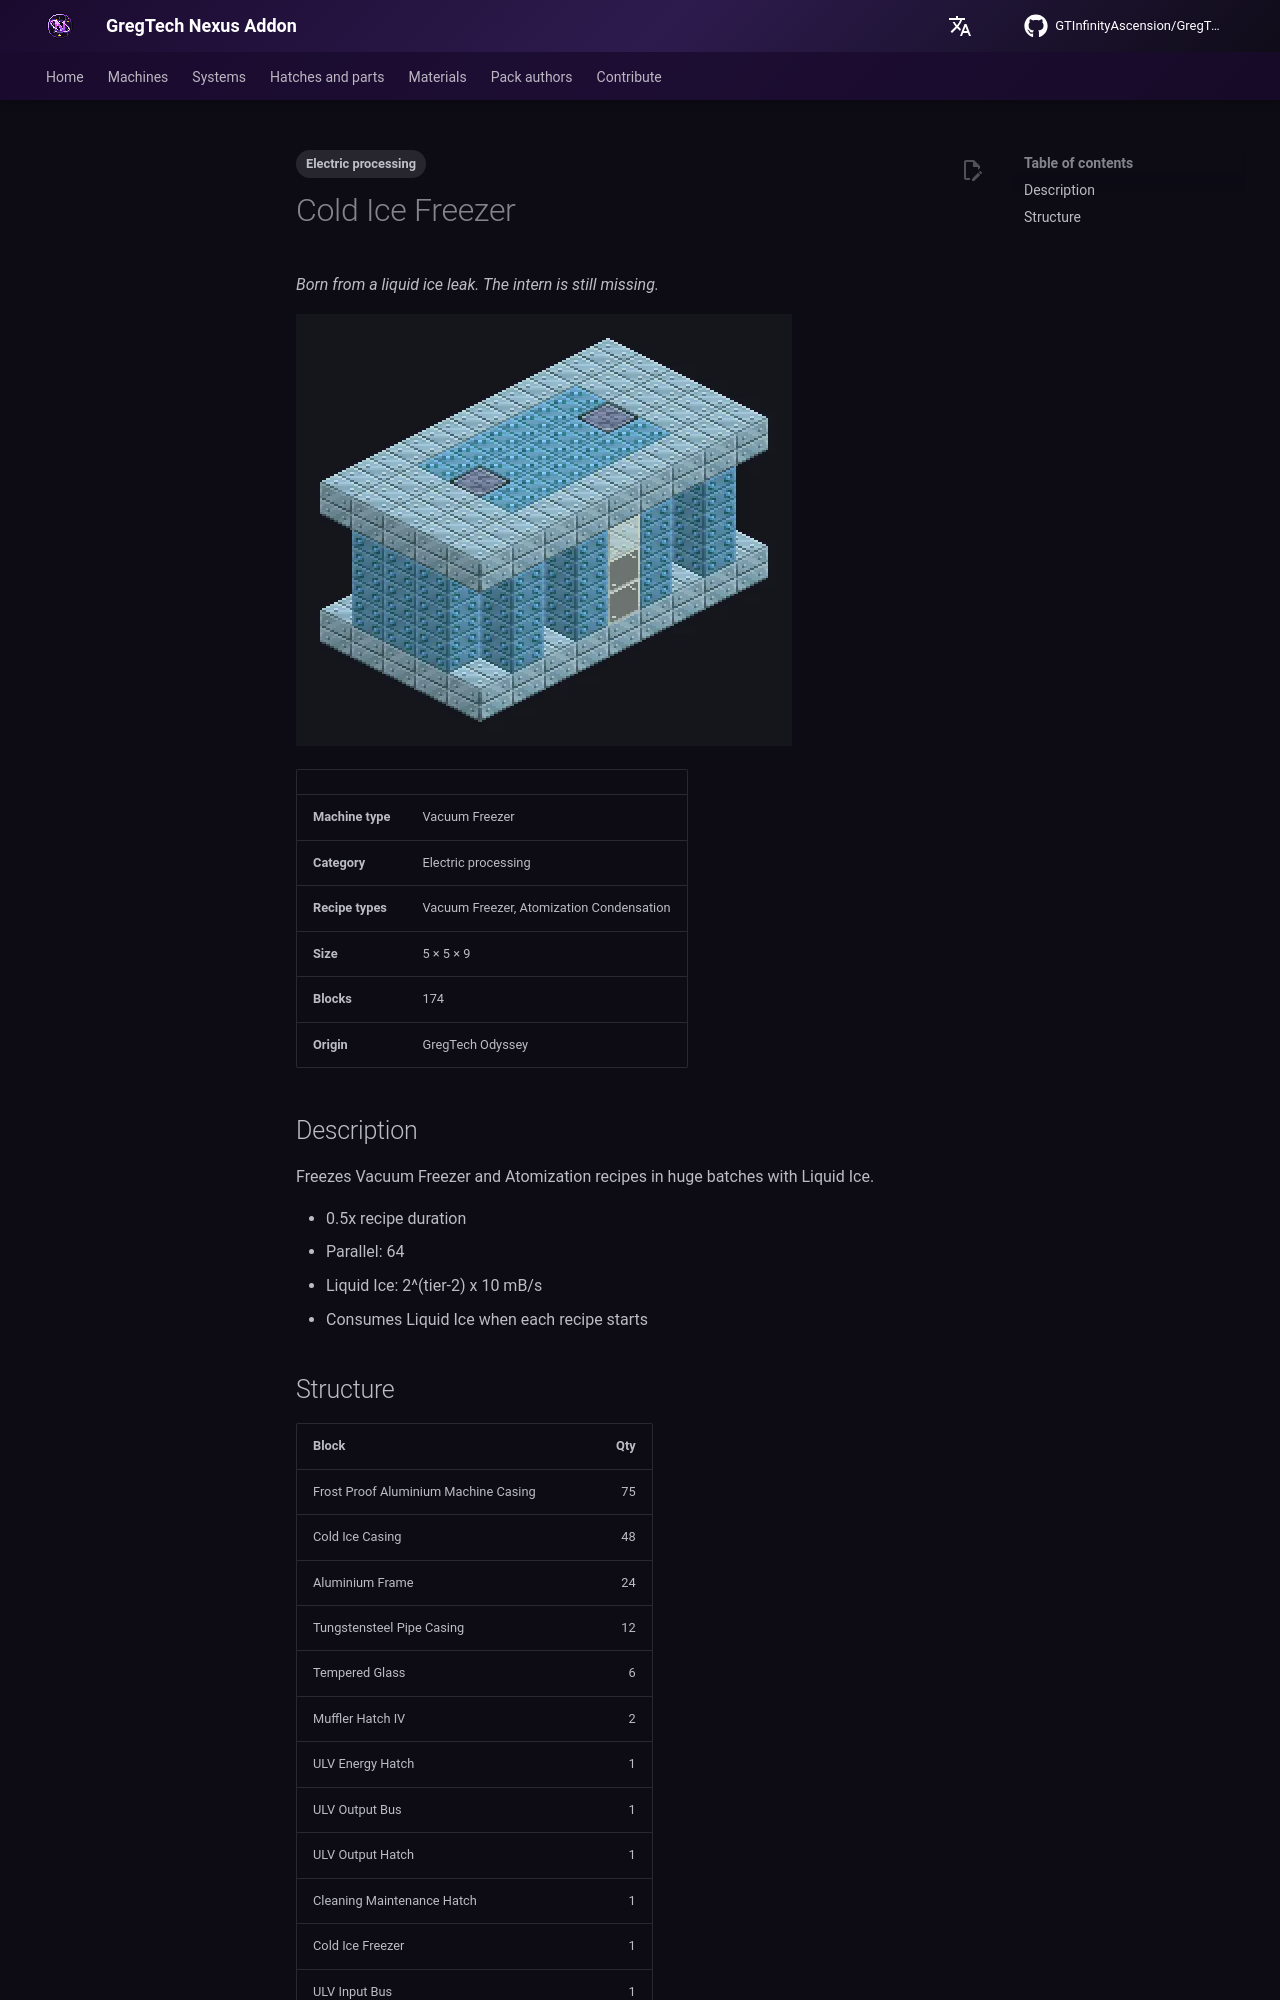

repository: GTInfinityAscension/GregTech-Nexus-Addon · page: gameplay/machines/catalog/cold_ice_freezer/index.html · generator: mkdocs

---
tags:
  - Electric processing
---

# Cold Ice Freezer

<!-- Generated from the mod code; the structure shown is the smallest variant. -->

*Born from a liquid ice leak. The intern is still missing.*

![Cold Ice Freezer](../../../assets/machines/cold_ice_freezer.webp){ loading=lazy }

| | |
|---|---|
| **Machine type** | Vacuum Freezer |
| **Category** | Electric processing |
| **Recipe types** | Vacuum Freezer, Atomization Condensation |
| **Size** | 5 × 5 × 9 |
| **Blocks** | 174 |
| **Origin** | GregTech Odyssey |

## Description

Freezes Vacuum Freezer and Atomization recipes in huge batches with Liquid Ice.

- 0.5x recipe duration
- Parallel: 64
- Liquid Ice: 2^(tier-2) x 10 mB/s
- Consumes Liquid Ice when each recipe starts
